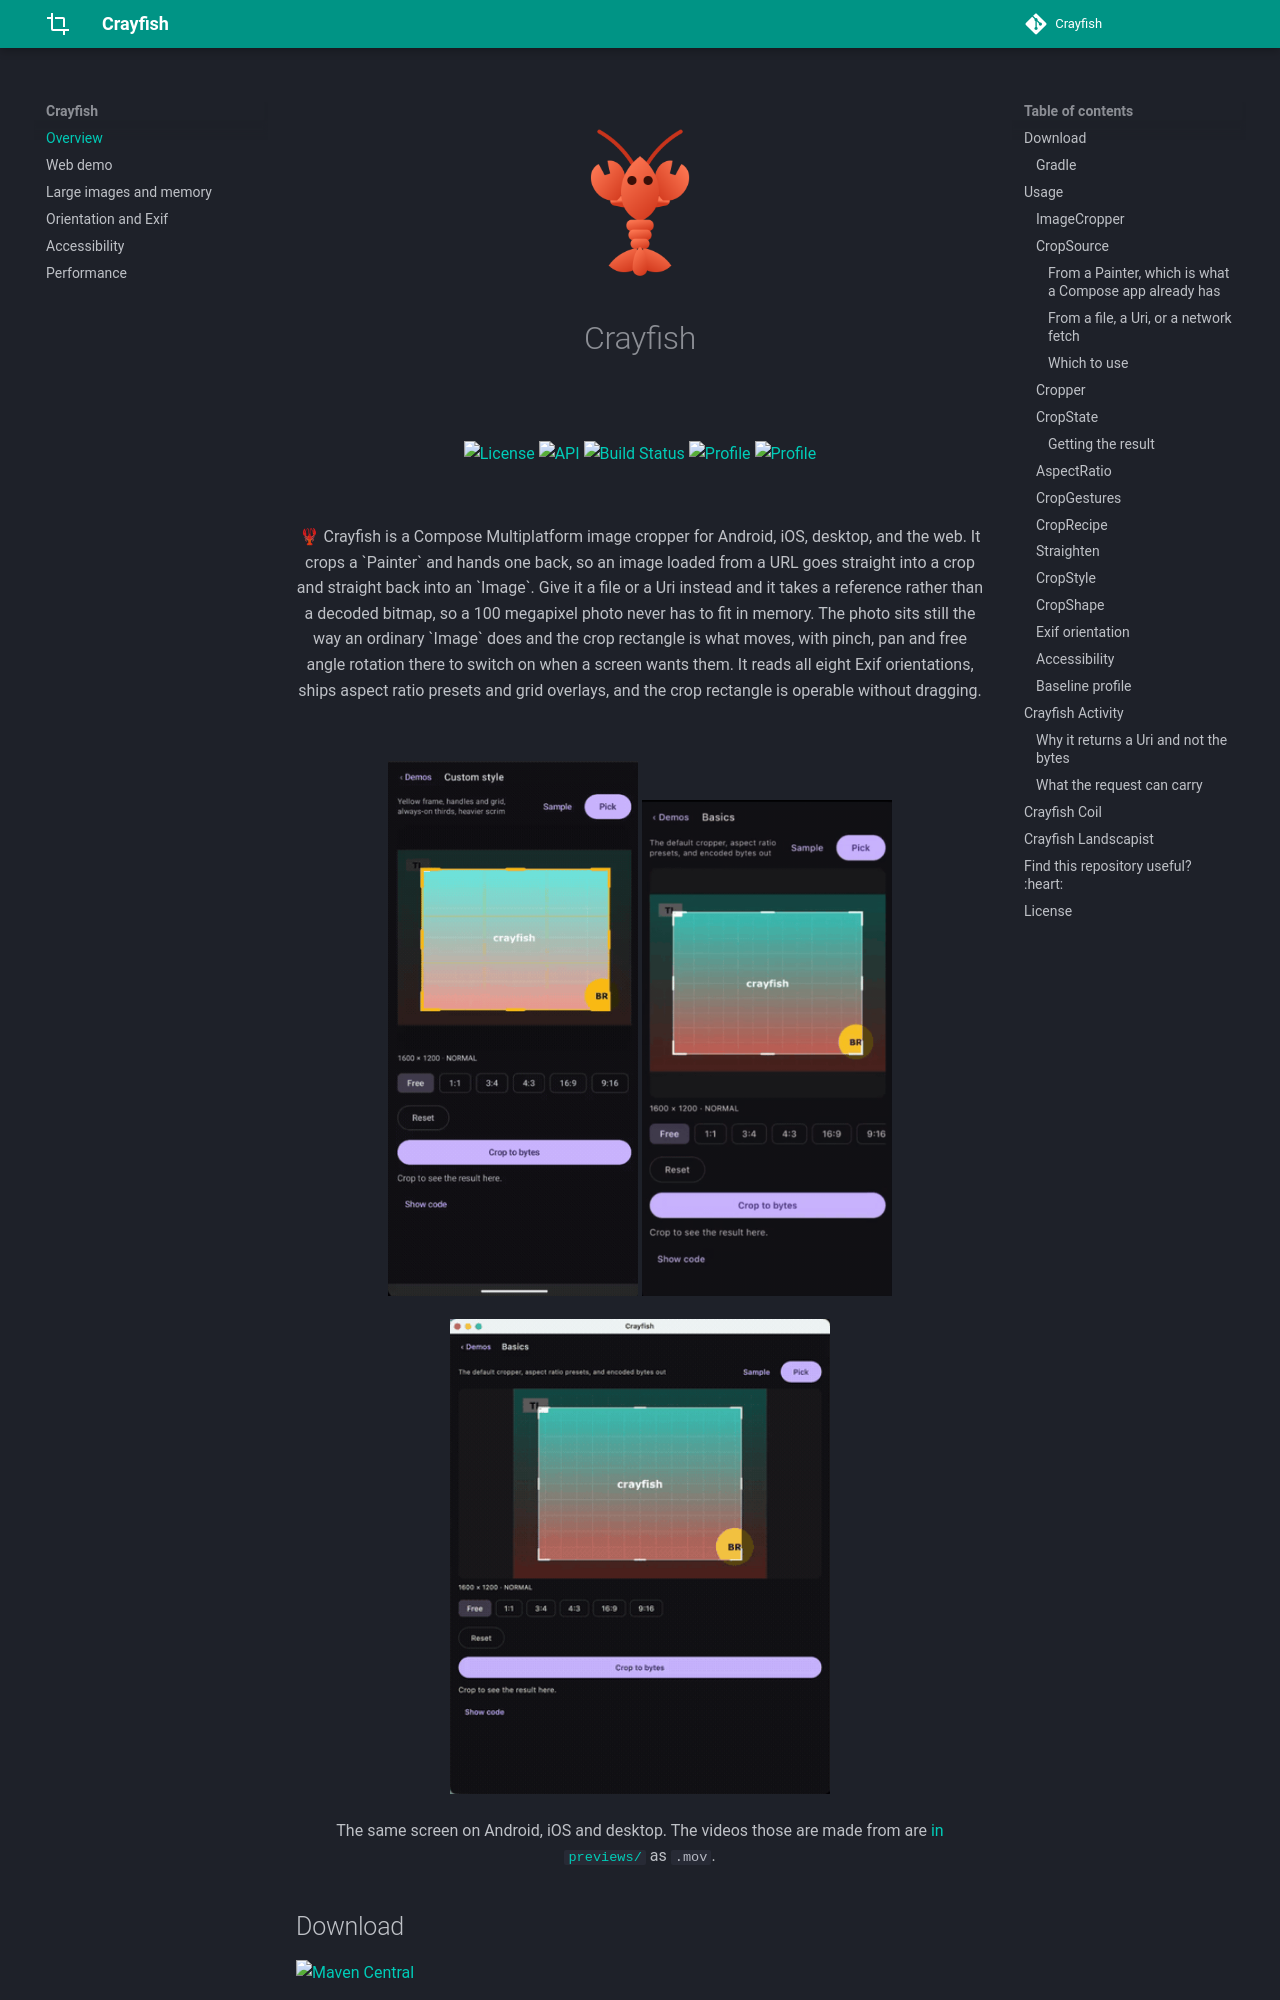

repository: skydoves/crayfish · page: index.html · generator: mkdocs

<p align="center">
  <img src="art/logo.png" width="180" alt="Crayfish"/>
</p>

<h1 align="center">Crayfish</h1></br>

<p align="center">
  <a href="https://opensource.org/licenses/Apache-2.0"><img alt="License" src="https://img.shields.io/badge/License-Apache%202.0-blue.svg"/></a>
  <a href="https://android-arsenal.com/api?level=21"><img alt="API" src="https://img.shields.io/badge/API-21%2B-brightgreen.svg?style=flat"/></a>
  <a href="https://github.com/skydoves/crayfish/actions/workflows/android.yml"><img alt="Build Status"
  src="https://github.com/skydoves/crayfish/actions/workflows/android.yml/badge.svg"/></a>
  <a href="https://github.com/skydoves"><img alt="Profile" src="https://skydoves.github.io/badges/skydoves.svg"/></a>
  <a href="https://github.com/doveletter"><img alt="Profile" src="https://skydoves.github.io/badges/dove-letter.svg"/></a>
</p><br>

🦞 Crayfish is a Compose Multiplatform image cropper for Android, iOS, desktop, and the web. It crops a `Painter` and hands one back, so an image loaded from a URL goes straight into a crop and straight back into an `Image`. Give it a file or a Uri instead and it takes a reference rather than a decoded bitmap, so a 100 megapixel photo never has to fit in memory. The photo sits still the way an ordinary `Image` does and the crop rectangle is what moves, with pinch, pan and free angle rotation there to switch on when a screen wants them. It reads all eight Exif orientations, ships aspect ratio presets and grid overlays, and the crop rectangle is operable without dragging.

<p align="center">
<img src="previews/android.gif" height="520"/>
<img src="previews/ios.gif" height="520"/>
<img src="previews/desktop.gif" height="520"/>
</p>

## Download

[![Maven Central](https://img.shields.io/maven-central/v/com.github.skydoves/crayfish.svg?label=Maven%20Central)](https://central.sonatype.com/search?q=skydoves%2520crayfish)

### Gradle

Add the dependency below to your **module**'s `build.gradle` file:

```gradle
dependencies {
    implementation("com.github.skydoves:crayfish:0.1.1")
}
```

For Kotlin Multiplatform, add the dependency below to your **module**'s `build.gradle.kts` file:

```gradle
sourceSets {
    val commonMain by getting {
        dependencies {
            implementation("com.github.skydoves:crayfish:$version")
        }
    }
}
```

Crayfish publishes `android`, `desktop` for the JVM, `iosArm64`, `iosSimulatorArm64`, `macosArm64`,
and `wasmJs`. It contains no native code, so there is nothing to align for the Play Store's 16 KB
page size requirement.

## Usage

Crayfish gives you two layers. `ImageCropper` is a suspending call that shows a dialog and returns
the cropped bytes, and `Cropper` is the composable behind it for when the crop belongs inside a
screen you are designing yourself.
